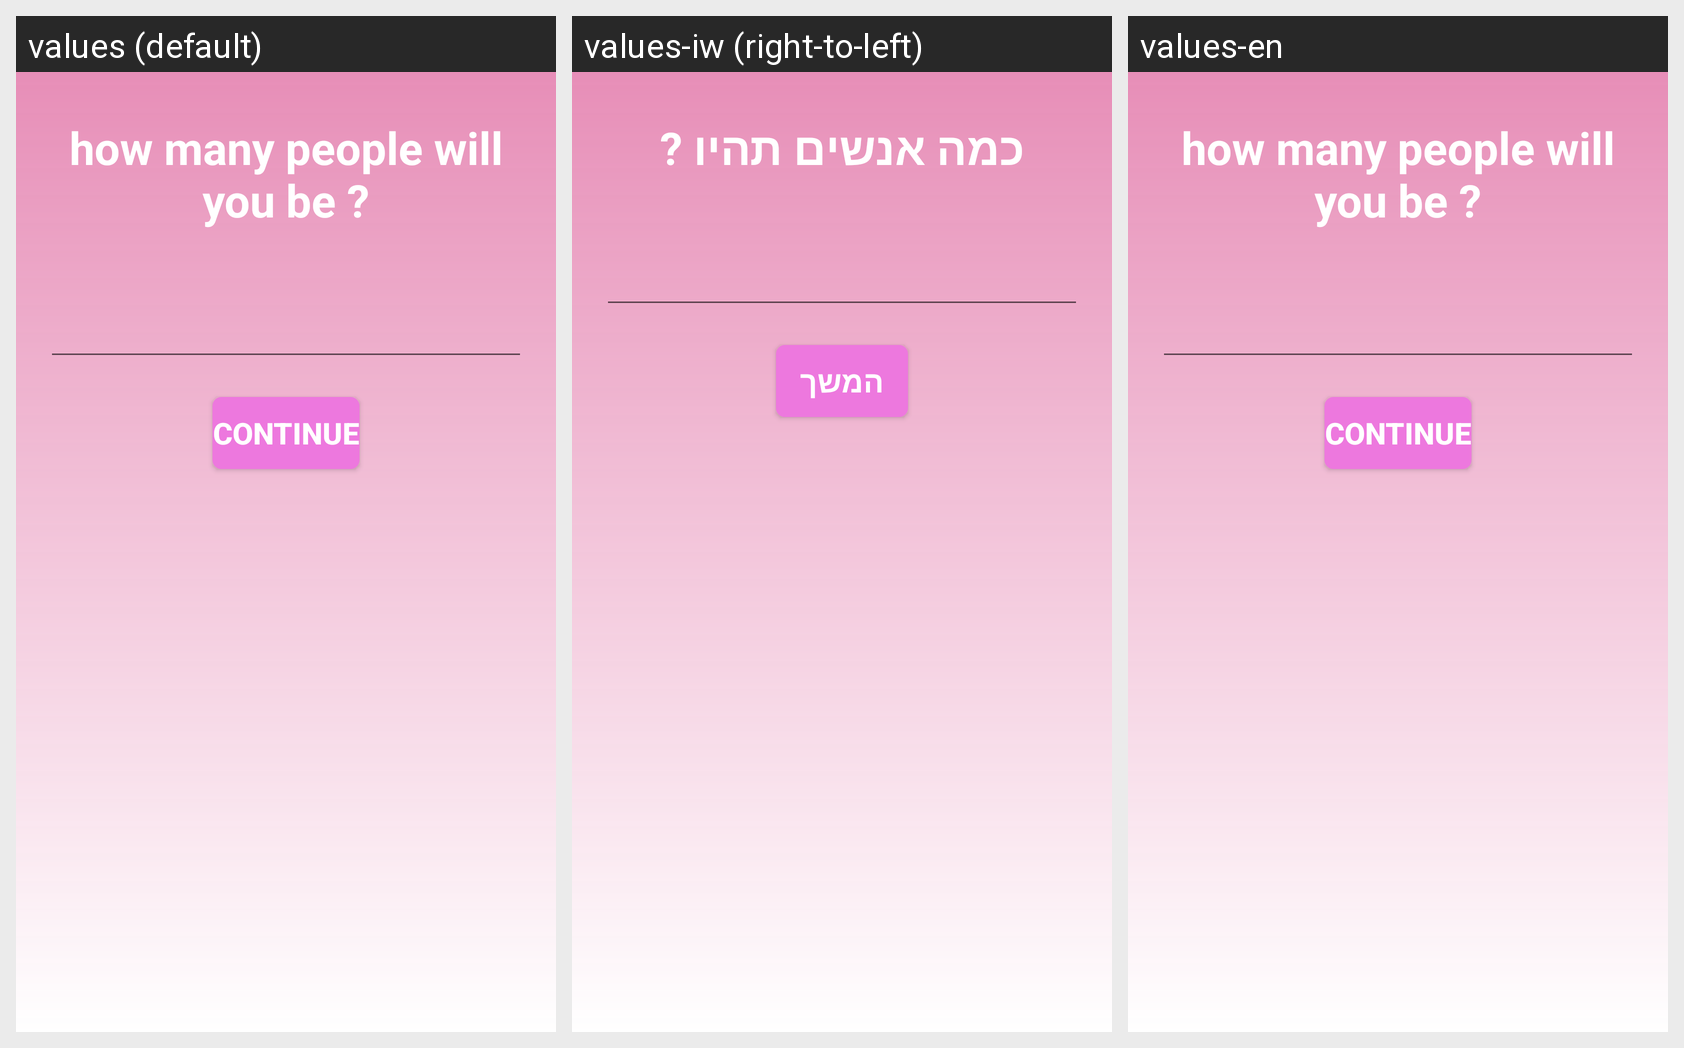

Strings drawn on this Android screen and how each of the app's shown locales translates them:
Android screen res/layout/activity_yes.xml rendered under 3 locales, left to right: values (default), values-iw (right-to-left), values-en. Device: Nexus 5 (rendered at 1080×1920; each locale shown at half size, 540×960, under a caption strip naming it); theme Theme.Wedding.
Strings drawn on this screen, with the default value and each locale's value (text and hints the layout hard-codes appear in the picture but are not listed):

howMany
  values: how many people will you be ?
  values-iw: כמה אנשים תהיו ?
  values-en: how many people will you be ?

Continue
  values: continue
  values-iw: המשך
  values-en: continue
